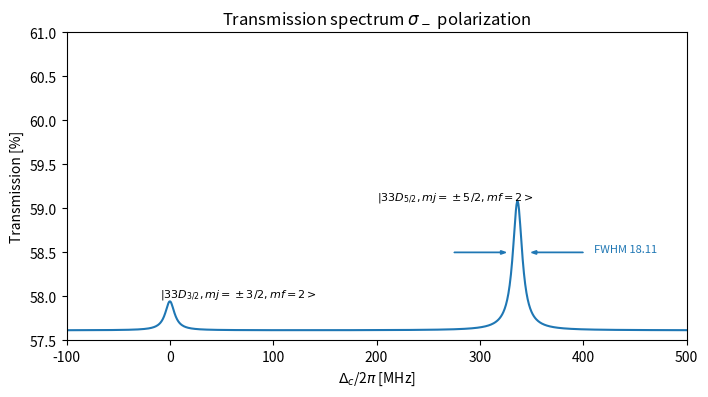
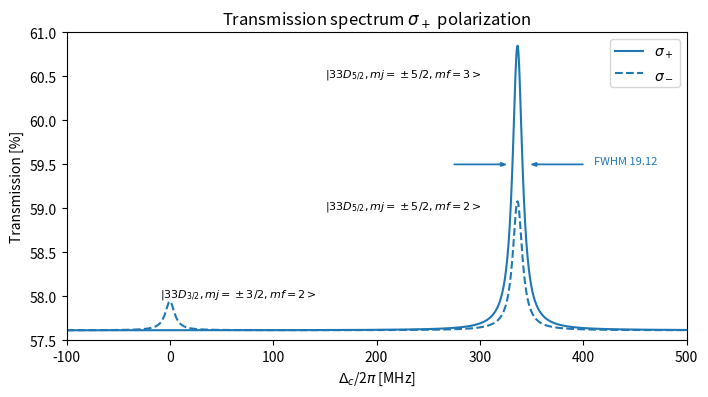
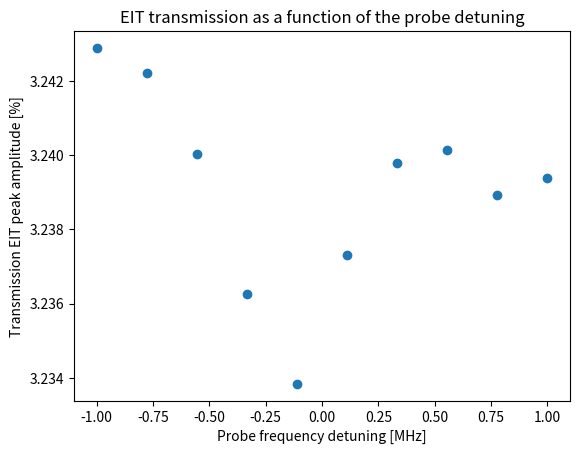
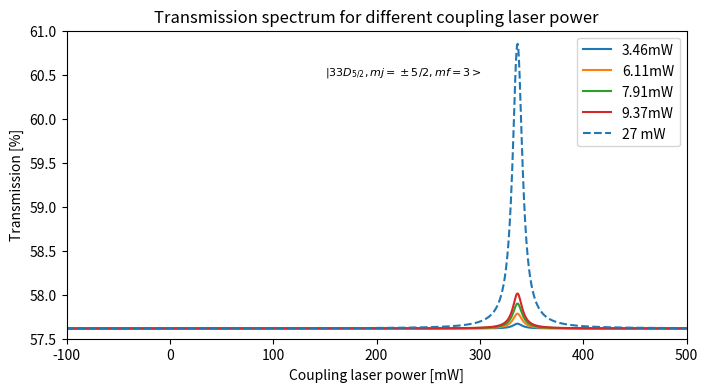
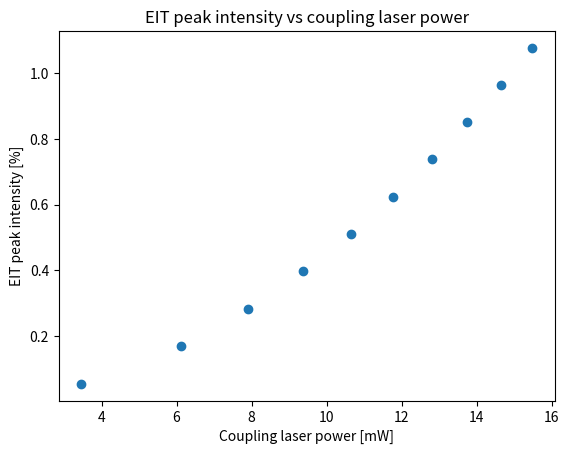

The script that saved these images, in order:
import numpy as np
import matplotlib.pyplot as plt
from scipy.signal import find_peaks, peak_widths

# Transmission of Rydberg atom as function of coupling laser frequency


""" First figure without magnetic field and Doppler shift """
""" Transition |1> --> |2> --> |r>"""
""" Visual on all the peaks according to CGC for polarization sigma+ - sigma-"""
""" Ref. Su et al. Vol. 30, No.2/17 Jan. 2022 / Optics Express"""

Delta_c = np.linspace(-100, 500, 1000) # Coupling laser \Delta_c/2\pi [MHz]
alpha = 1.65 # Optical density [1]
Gamma_e = 2 * np.pi * 6 # Spontaneous emission excited state [MHz]
Omega_p = 2 * np.pi * 30 # The Rabi frequency of the probe laser [MHz]
gamma = 2 * np.pi * 5.4 # Coherence dephasing rate between |g> and |r>
Delta_p = 0 # Detuning probe --> we take resonant case


#######################################################################

# 3/2 state - |5>
CG_5 = 0.5 * 0.632 * 1/3 # Hyper fine, fine CGC and Wigner Eckart element respectively
Omega_c = CG_5 * 2 * np.pi * 7.8 # The Rabi frequency of the coupling laser [MHz]
Delta_s = 0 # EIT transition |33D_3/2>
delta = Delta_s + Delta_p + Delta_c * (2*np.pi) # Two-photons detuning


# Absorption cross-section
sigma_eg_5 = (Gamma_e ** 2 * (4 * gamma ** 2 + 4 * delta ** 2) + 2 * gamma * Omega_c ** 2 * Gamma_e) / ((2 * gamma * Gamma_e + Omega_c ** 2 - 4 * Delta_p * delta) ** 2 + (4 * Delta_p * gamma + 2 * Gamma_e * delta) ** 2)

#######################################################################

# 5/2 state - |4>
CG_4 = 0.189 * 0.316 * 1/3
Omega_c = CG_4 * 2 * np.pi * 7.8 # The Rabi frequency of the coupling laser [MHz]
Delta_s = -2 * np.pi * 336.4 # EIT transition |33D_5/2> --> needs minus sign otherwise symetric at -336.4 MHz
delta = Delta_s + Delta_p + Delta_c * (2*np.pi) # Two-photons detuning

# Absorption cross-section
sigma_eg_4 = (Gamma_e ** 2 * (4 * gamma ** 2 + 4 * delta ** 2) + 2 * gamma * Omega_c ** 2 * Gamma_e) / ((2 * gamma * Gamma_e + Omega_c ** 2 - 4 * Delta_p * delta) ** 2 + (4 * Delta_p * gamma + 2 * Gamma_e * delta) ** 2)

#######################################################################

# 5/2 state - |3>
CG_3 = 2*(1 * 1 * 1/3)/3 # Hyper fine, fine and WE coef.
Omega_c = CG_3 * 2 * np.pi * 7.8 # The Rabi frequency of the coupling laser [MHz]
Delta_s = -2 * np.pi * 336.4 # EIT transition |33D_5/2> --> needs minus sign otherwise symetric at -336.4 MHz
delta = Delta_s + Delta_p + Delta_c * (2*np.pi) # Two-photons detuning

# Absorption cross-section
sigma_eg_3 = (Gamma_e ** 2 * (4 * gamma ** 2 + 4 * delta ** 2) + 2 * gamma * Omega_c ** 2 * Gamma_e) / ((2 * gamma * Gamma_e + Omega_c ** 2 - 4 * Delta_p * delta) ** 2 + (4 * Delta_p * gamma + 2 * Gamma_e * delta) ** 2)


# Transmission Rydberg
T_3 = np.exp(-alpha*sigma_eg_3)
T_4 = np.exp(-alpha*sigma_eg_4)
T_5 = np.exp(-alpha*sigma_eg_5)
# Transition from |6>
T_8 = np.exp(-alpha*sigma_eg_3)
T_9 = np.exp(-alpha*sigma_eg_4)
T_10 = np.exp(-alpha*sigma_eg_5)
T_m = (T_5 + T_4 + T_3)/2 + (T_8 + T_9 + T_10)/2

# FWHM
peaks, _ = find_peaks(T_m)
results_half = peak_widths(T_m, peaks, rel_height=0.5)
FWHM = results_half[0]
print('Linewidth - polarization:', results_half[0])

# Plot
plt.figure(figsize=(8, 4))
plt.plot(Delta_c, T_m*100)
plt.text(200, 59.1, r'$|33D_{5/2},mj=\pm5/2, mf=2>$', fontsize=8)
plt.text(-10, 58, r'$|33D_{3/2},mj=\pm3/2, mf=2>$', fontsize=8)

plt.text(410, 58.5, 'FWHM '+str(format(FWHM[0], '.2f')), fontsize=8, color='tab:blue')
plt.arrow(275, 58.5, 50, 0, length_includes_head=True,
          head_width=0.04, head_length=5, color='tab:blue')
plt.arrow(400, 58.5, -50, 0, length_includes_head=True,
          head_width=0.04, head_length=5, color='tab:blue')


plt.xlabel(r'$\Delta_c$/2$\pi$ [MHz]')
plt.ylabel(r'Transmission [%]')
plt.xlim([Delta_c[0], Delta_c[len(Delta_c)-1]])
plt.title(r'Transmission spectrum $\sigma_-$ polarization')
plt.ylim([57.5, 61])

#######################################################################
#######################################################################
#######################################################################


""" First figure without magnetic field and Doppler shift """
""" Transition |1> --> |2> --> |r>"""
""" Visual on all the peaks according to CGC for polarization sigma+ """
""" Ref. Su et al. Vol. 30, No.2/17 Jan. 2022 / Optics Express"""

Delta_c = np.linspace(-100, 500, 1000) # Coupling laser \Delta_c/2\pi [MHz]
alpha = 1.65 # Optical density [1]
Gamma_e = 2 * np.pi * 6 # Spontaneous emission excited state [MHz]
Omega_p = 2 * np.pi * 30 # The Rabi frequency of the probe laser [MHz]
gamma = 2 * np.pi * 5.4 # Coherence dephasing rate between |g> and |r>
Delta_p = 0 # Detuning probe --> we take resonant case


#######################################################################

# 3/2 state - |5>
CG_5 = 0 #0.5 * 0.632 * 1/3 # Hyper fine, fine CGC and Wigner Eckart element respectively
Omega_c = CG_5 * 2 * np.pi * 7.8 # The Rabi frequency of the coupling laser [MHz]
Delta_s = 0 # EIT transition |33D_3/2>
delta = Delta_s + Delta_p + Delta_c * (2*np.pi) # Two-photons detuning


# Absorption cross-section
sigma_eg_5 = (Gamma_e ** 2 * (4 * gamma ** 2 + 4 * delta ** 2) + 2 * gamma * Omega_c ** 2 * Gamma_e) / ((2 * gamma * Gamma_e + Omega_c ** 2 - 4 * Delta_p * delta) ** 2 + (4 * Delta_p * gamma + 2 * Gamma_e * delta) ** 2)

#######################################################################

# 5/2 state - |4>
CG_4 = 0 #0.189 * 0.316 * 1/3
Omega_c = CG_4 * 2 * np.pi * 7.8 # The Rabi frequency of the coupling laser [MHz]
Delta_s = -2 * np.pi * 336.4 # EIT transition |33D_5/2> --> needs minus sign otherwise symetric at -336.4 MHz
delta = Delta_s + Delta_p + Delta_c * (2*np.pi) # Two-photons detuning

# Absorption cross-section
sigma_eg_4 = (Gamma_e ** 2 * (4 * gamma ** 2 + 4 * delta ** 2) + 2 * gamma * Omega_c ** 2 * Gamma_e) / ((2 * gamma * Gamma_e + Omega_c ** 2 - 4 * Delta_p * delta) ** 2 + (4 * Delta_p * gamma + 2 * Gamma_e * delta) ** 2)

#######################################################################

# 5/2 state - |3>
CG_3 = 1 * 1 * 1/3 # Hyper fine, fine and WE coef.
Omega_c = CG_3 * 2 * np.pi * 7.8 # The Rabi frequency of the coupling laser [MHz]
Delta_s = -2 * np.pi * 336.4 # EIT transition |33D_5/2> --> needs minus sign otherwise symetric at -336.4 MHz
delta = Delta_s + Delta_p + Delta_c * (2*np.pi) # Two-photons detuning

# Absorption cross-section
sigma_eg_3 = (Gamma_e ** 2 * (4 * gamma ** 2 + 4 * delta ** 2) + 2 * gamma * Omega_c ** 2 * Gamma_e) / ((2 * gamma * Gamma_e + Omega_c ** 2 - 4 * Delta_p * delta) ** 2 + (4 * Delta_p * gamma + 2 * Gamma_e * delta) ** 2)


# Transmission Rydberg
T_3 = np.exp(-alpha*sigma_eg_3)
T_4 = np.exp(-alpha*sigma_eg_4)
T_5 = np.exp(-alpha*sigma_eg_5)
# Transition from |6>
T_8 = np.exp(-alpha*sigma_eg_3)
T_9 = np.exp(-alpha*sigma_eg_4)
T_10 = np.exp(-alpha*sigma_eg_5)
T = (T_5 + T_4 + T_3)/2 + (T_8 + T_9 + T_10)/2

# FWHM
peaks, _ = find_peaks(T)
results_half = peak_widths(T, peaks, rel_height=0.5)
FWHM = results_half[0]
print('Linewidth + polarization:', results_half[0])

#Plot
plt.figure(figsize=(8, 4))
plt.plot(Delta_c, T*100, Delta_c, T_m*100, '--', color='tab:blue')
plt.text(150, 60.5, r'$|33D_{5/2},mj=\pm5/2, mf=3>$', fontsize=8)
plt.text(150, 59, r'$|33D_{5/2},mj=\pm5/2, mf=2>$', fontsize=8)
plt.text(-10, 58, r'$|33D_{3/2},mj=\pm3/2, mf=2>$', fontsize=8)

plt.text(410, 59.5, 'FWHM '+str(format(FWHM[0], '.2f')), fontsize=8, color='tab:blue')
plt.arrow(275, 59.5, 50, 0, length_includes_head=True,
          head_width=0.04, head_length=5, color='tab:blue')
plt.arrow(400, 59.5, -50, 0, length_includes_head=True,
          head_width=0.04, head_length=5, color='tab:blue')


plt.xlabel(r'$\Delta_c$/2$\pi$ [MHz]')
plt.ylabel(r'Transmission [%]')
plt.xlim([Delta_c[0], Delta_c[len(Delta_c)-1]])
plt.legend([r'$\sigma_+$', r'$\sigma_-$'])
plt.title(r'Transmission spectrum $\sigma_+$ polarization')
plt.ylim([57.5, 61])

#######################################################################
#######################################################################
#######################################################################


""" Looking at changes in probe frequency """
""" Transition |1> --> |2> --> |r>"""
""" Visual on all the peaks according to CGC for polarization sigma+ """
""" Ref. Su et al. Vol. 30, No.2/17 Jan. 2022 / Optics Express"""

Delta_c = np.linspace(100, 600, 1000) # Coupling laser \Delta_c/2\pi [MHz]
alpha = 1.65 # Optical density [1]
Gamma_e = 2 * np.pi * 6 # Spontaneous emission excited state [MHz]
Omega_p = 2 * np.pi * 30 # The Rabi frequency of the probe laser [MHz]
gamma = 2 * np.pi * 5.4 # Coherence dephasing rate between |g> and |r>


Transmission_Delta_p = []
FWHM_Delta_p = []
Peaks = []
Wave = []
Delta_max = 1
for Delta_p in np.linspace(-Delta_max, Delta_max, 10):
    print(Delta_p)
    Wave.append(Delta_p)
    #######################################################################

    # 3/2 state - |5>
    CG_5 = 0 #0.5 * 0.632 * 1/3 # Hyper fine, fine CGC and Wigner Eckart element respectively
    Omega_c = CG_5 * 2 * np.pi * 7.8 # The Rabi frequency of the coupling laser [MHz]
    Delta_s = 0 # EIT transition |33D_3/2>
    delta = Delta_s + Delta_p + Delta_c * (2*np.pi) # Two-photons detuning


    # Absorption cross-section
    sigma_eg_5 = (Gamma_e ** 2 * (4 * gamma ** 2 + 4 * delta ** 2) + 2 * gamma * Omega_c ** 2 * Gamma_e) / ((2 * gamma * Gamma_e + Omega_c ** 2 - 4 * Delta_p * delta) ** 2 + (4 * Delta_p * gamma + 2 * Gamma_e * delta) ** 2)

    #######################################################################

    # 5/2 state - |4>
    CG_4 = 0 #0.189 * 0.316 * 1/3
    Omega_c = CG_4 * 2 * np.pi * 7.8 # The Rabi frequency of the coupling laser [MHz]
    Delta_s = -2 * np.pi * 336.4 # EIT transition |33D_5/2> --> needs minus sign otherwise symetric at -336.4 MHz
    delta = Delta_s + Delta_p + Delta_c * (2*np.pi) # Two-photons detuning

    # Absorption cross-section
    sigma_eg_4 = (Gamma_e ** 2 * (4 * gamma ** 2 + 4 * delta ** 2) + 2 * gamma * Omega_c ** 2 * Gamma_e) / ((2 * gamma * Gamma_e + Omega_c ** 2 - 4 * Delta_p * delta) ** 2 + (4 * Delta_p * gamma + 2 * Gamma_e * delta) ** 2)

    #######################################################################

    # 5/2 state - |3>
    CG_3 = 1 * 1 * 1/3 # Hyper fine, fine and WE coef.
    Omega_c = CG_3 * 2 * np.pi * 7.8 # The Rabi frequency of the coupling laser [MHz]
    Delta_s = -2 * np.pi * 336.4 # EIT transition |33D_5/2> --> needs minus sign otherwise symetric at -336.4 MHz
    delta = Delta_s + Delta_p + Delta_c * (2*np.pi) # Two-photons detuning

    # Absorption cross-section
    sigma_eg_3 = (Gamma_e ** 2 * (4 * gamma ** 2 + 4 * delta ** 2) + 2 * gamma * Omega_c ** 2 * Gamma_e) / ((2 * gamma * Gamma_e + Omega_c ** 2 - 4 * Delta_p * delta) ** 2 + (4 * Delta_p * gamma + 2 * Gamma_e * delta) ** 2)


    # Transmission Rydberg
    T_3 = np.exp(-alpha*sigma_eg_3)
    T_4 = np.exp(-alpha*sigma_eg_4)
    T_5 = np.exp(-alpha*sigma_eg_5)
    # Transition from |6>
    T_8 = np.exp(-alpha*sigma_eg_3)
    T_9 = np.exp(-alpha*sigma_eg_4)
    T_10 = np.exp(-alpha*sigma_eg_5)
    Tp = (T_5 + T_4 + T_3)/2 + (T_8 + T_9 + T_10)/2
    Transmission_Delta_p.append(Tp)

    # FWHM
    peaks, _ = find_peaks(Tp)
    results_half = peak_widths(Tp, peaks, rel_height=0.5)
    FWHM = results_half[0]
    Peaks.append((max(Tp)-min(Tp))*100) #-min(Tp))
    FWHM_Delta_p.append(FWHM)



# Plot
# plt.figure(figsize=(8, 4))
# Wave =np.arange(-2, 3, 1)
# plt.plot(Delta_c, (Transmission_Delta_p[0]/(min(Transmission_Delta_p[0])-0*min(Transmission_Delta_p[0])))*100)
# plt.plot(Delta_c, (Transmission_Delta_p[1]/(min(Transmission_Delta_p[1])-0*min(Transmission_Delta_p[1])))*100)
# plt.plot(Delta_c, (Transmission_Delta_p[2]/(min(Transmission_Delta_p[2])-0*min(Transmission_Delta_p[2])))*100)
# plt.plot(Delta_c, (Transmission_Delta_p[3]/(min(Transmission_Delta_p[3])-0*min(Transmission_Delta_p[3])))*100)
# plt.plot(Delta_c, (Transmission_Delta_p[4]/(min(Transmission_Delta_p[4])-0*min(Transmission_Delta_p[4])))*100)
# plt.legend([str(Wave[0]) + 'MHz', str(Wave[1]) + 'MHz', str(Wave[2]) + 'MHz', str(Wave[3]) + 'MHz', str(Wave[4]) + 'MHz'])
# plt.text(150, 60.5, r'$|33D_{5/2},mj=\pm5/2, mf=3>$', fontsize=8)
# plt.xlabel(r'$\Delta_c$/2$\pi$ [MHz]')
# plt.ylabel(r'Transmission [arb.]')
# plt.xlim([Delta_c[0], Delta_c[len(Delta_c)-1]])
# plt.title(r'Influence of probe detuning on largest EIT peak')
# #plt.ylim([57.5, 61])


plt.figure()
plt.scatter(np.linspace(-Delta_max, Delta_max, 10), Peaks)
plt.xlabel('Probe frequency detuning [MHz]')
plt.ylabel('Transmission EIT peak amplitude [%]')
plt.title('EIT transmission as a function of the probe detuning')
plt.show()

#######################################################################
#######################################################################
#######################################################################


""" EIT for varying probe intensity """

Delta_c = np.linspace(-100, 500, 1000) # Coupling laser \Delta_c/2\pi [MHz]
alpha = 1.65 # Optical density [1]
Gamma_e = 2 * np.pi * 6 # Spontaneous emission excited state [MHz]
gamma = 2 * np.pi * 5.4 # Coherence dephasing rate between |g> and |r>
Delta_p = 0 # Detuning probe --> we take resonant case


Transmission_Ic = []
Laser_power = []
FWHM_Ic = []
Peaks = []
for Ic in np.linspace(1, 20, 10): # all population in 1 zeeman state
    Omega = np.sqrt(Ic) # The Rabi frequency of the probe laser [MHz]

    #######################################################################

    # 3/2 state - |5>
    CG_5 = 0 #0.5 * 0.632 * 1/3 # Hyper fine, fine CGC and Wigner Eckart element respectively
    Omega_c = CG_5 * 2 * np.pi * Omega # The Rabi frequency of the coupling laser [MHz]
    Delta_s = 0 # EIT transition |33D_3/2>
    delta = Delta_s + Delta_p + Delta_c * (2*np.pi) # Two-photons detuning


    # Absorption cross-section
    sigma_eg_5 = (Gamma_e ** 2 * (4 * gamma ** 2 + 4 * delta ** 2) + 2 * gamma * Omega_c ** 2 * Gamma_e) / ((2 * gamma * Gamma_e + Omega_c ** 2 - 4 * Delta_p * delta) ** 2 + (4 * Delta_p * gamma + 2 * Gamma_e * delta) ** 2)

    #######################################################################

    # 5/2 state - |4>
    CG_4 = 0 #0.189 * 0.316 * 1/3
    Omega_c = CG_4 * 2 * np.pi * Omega # The Rabi frequency of the coupling laser [MHz]
    Delta_s = -2 * np.pi * 336.4 # EIT transition |33D_5/2> --> needs minus sign otherwise symetric at -336.4 MHz
    delta = Delta_s + Delta_p + Delta_c * (2*np.pi) # Two-photons detuning

    # Absorption cross-section
    sigma_eg_4 = (Gamma_e ** 2 * (4 * gamma ** 2 + 4 * delta ** 2) + 2 * gamma * Omega_c ** 2 * Gamma_e) / ((2 * gamma * Gamma_e + Omega_c ** 2 - 4 * Delta_p * delta) ** 2 + (4 * Delta_p * gamma + 2 * Gamma_e * delta) ** 2)

    #######################################################################

    # 5/2 state - |3>
    CG_3 = 1 * 1 * 1/3 # Hyper fine, fine and WE coef.
    Omega_c = CG_3 * 2 * np.pi * Omega # The Rabi frequency of the coupling laser [MHz]
    Delta_s = -2 * np.pi * 336.4 # EIT transition |33D_5/2> --> needs minus sign otherwise symetric at -336.4 MHz
    delta = Delta_s + Delta_p + Delta_c * (2*np.pi) # Two-photons detuning
    print('Previous Omega_c value:', 2 * np.pi * 7.8, 'Our variation:', 2 * np.pi * Omega)
    Laser_power.append(27*((2 * np.pi * Omega) / (2 * np.pi * 7.8))) # Reference coupling power 27mW
    print(Laser_power)


    # Absorption cross-section
    sigma_eg_3 = (Gamma_e ** 2 * (4 * gamma ** 2 + 4 * delta ** 2) + 2 * gamma * Omega_c ** 2 * Gamma_e) / ((2 * gamma * Gamma_e + Omega_c ** 2 - 4 * Delta_p * delta) ** 2 + (4 * Delta_p * gamma + 2 * Gamma_e * delta) ** 2)


    # Transmission Rydberg
    T_3 = np.exp(-alpha*sigma_eg_3)
    T_4 = np.exp(-alpha*sigma_eg_4)
    T_5 = np.exp(-alpha*sigma_eg_5)
    # Transition from |6>
    T_8 = np.exp(-alpha*sigma_eg_3)
    T_9 = np.exp(-alpha*sigma_eg_4)
    T_10 = np.exp(-alpha*sigma_eg_5)
    Tc = (T_5 + T_4 + T_3)/2 + (T_8 + T_9 + T_10)/2
    Transmission_Ic.append(Tc)

    # FWHM
    peaks, _ = find_peaks(Tp)
    results_half = peak_widths(Tp, peaks, rel_height=0.5)
    FWHM = results_half[0]
    print('linewidth',FWHM)
    Peaks.append((max(Tc) - min(Tc)) * 100)  # -min(Tp))
    FWHM_Ic.append(FWHM)

plt.figure(figsize=(8, 4))
plt.text(150, 60.5, r'$|33D_{5/2},mj=\pm5/2, mf=3>$', fontsize=8)
plt.plot(Delta_c, Transmission_Ic[0]*100)
plt.plot(Delta_c, Transmission_Ic[1]*100)
plt.plot(Delta_c, Transmission_Ic[2]*100)
plt.plot(Delta_c, Transmission_Ic[3]*100)
plt.plot(Delta_c, T*100, '--', color='tab:blue')
plt.xlabel(r'Coupling laser power [mW]')
plt.ylabel(r'Transmission [%]')
plt.xlim([Delta_c[0], Delta_c[len(Delta_c)-1]])
plt.legend([str(format(Laser_power[0], '.2f')) + 'mW', str(format(Laser_power[1], '.2f')) + 'mW', str(format(Laser_power[2], '.2f')) + 'mW', str(format(Laser_power[3], '.2f')) + 'mW', '27 mW'])
plt.title(r'Transmission spectrum for different coupling laser power')
plt.ylim([57.5, 61])

plt.figure()
plt.scatter(Laser_power, Peaks)
plt.xlabel('Coupling laser power [mW]')
plt.ylabel('EIT peak intensity [%]')
plt.title('EIT peak intensity vs coupling laser power')
plt.show()
